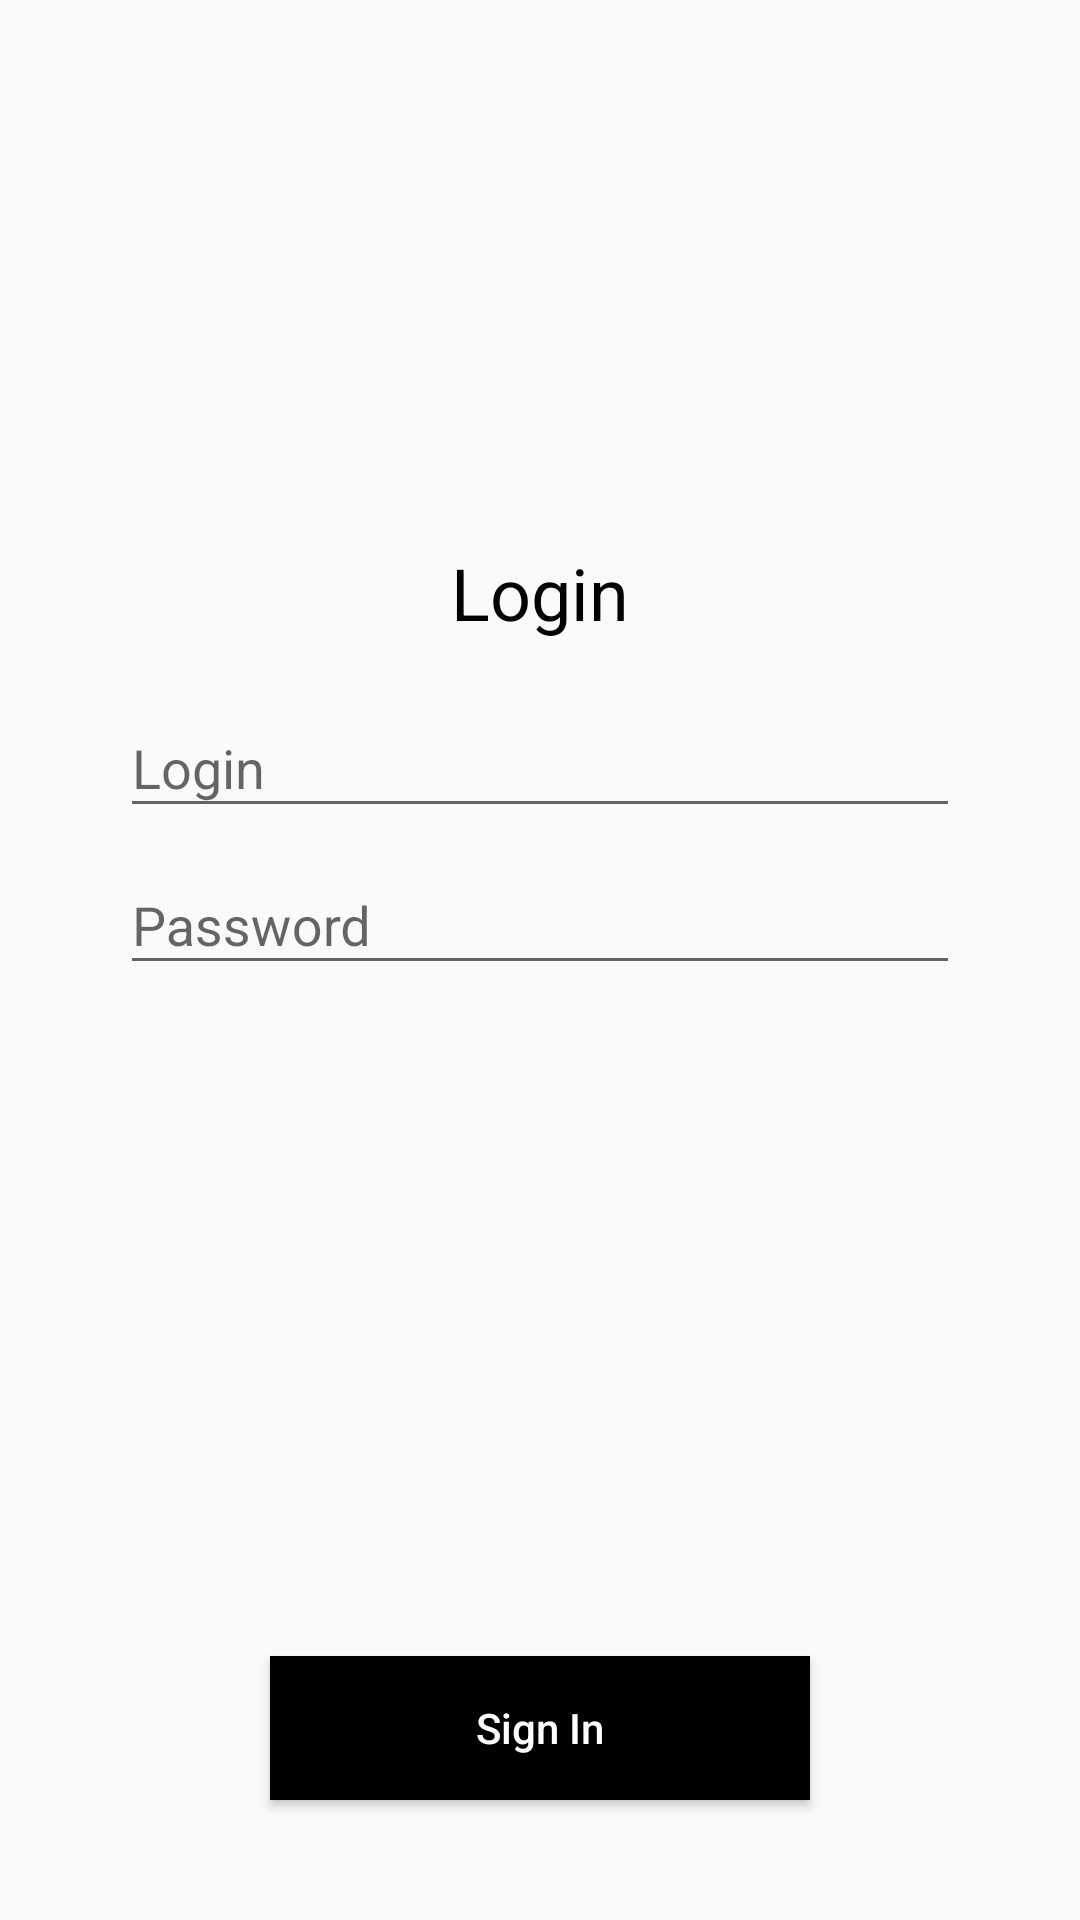

Reconstruct the res/layout file that produces this screen, plus the resources it refers to.
<!-- AndroidManifest.xml: application theme Theme.AirTickets -->
<!-- res/layout/fragment_registration.xml -->
<?xml version="1.0" encoding="utf-8"?>
<androidx.constraintlayout.widget.ConstraintLayout xmlns:tools="http://schemas.android.com/tools"
    xmlns:android="http://schemas.android.com/apk/res/android"
    android:layout_width="match_parent"
    android:layout_height="match_parent"
    xmlns:app="http://schemas.android.com/apk/res-auto"
    tools:context=".ui.login.LoginFragment">

    <androidx.appcompat.widget.AppCompatTextView
        android:layout_width="wrap_content"
        android:layout_height="wrap_content"
        android:layout_centerHorizontal="true"
        android:text="Login"
        android:layout_marginBottom="10dp"
        android:textAppearance="@style/Base.TextAppearance.AppCompat.Headline"
        android:textColor="@color/black"
        app:layout_constraintBottom_toTopOf="@+id/linearLayout"
        app:layout_constraintEnd_toEndOf="parent"
        app:layout_constraintStart_toStartOf="parent" />

    <LinearLayout
        android:id="@+id/linearLayout"
        android:layout_width="0dp"
        android:layout_height="wrap_content"
        android:orientation="vertical"
        app:layout_constraintBottom_toTopOf="@+id/buttonLogin"
        app:layout_constraintEnd_toEndOf="parent"
        app:layout_constraintStart_toStartOf="parent"
        app:layout_constraintTop_toTopOf="parent">

        <com.google.android.material.textfield.TextInputLayout
            android:id="@+id/til_login"
            android:layout_width="match_parent"
            android:layout_height="match_parent"
            android:layout_marginStart="20dp"
            android:layout_marginEnd="20dp"
            app:layout_constraintBottom_toTopOf="@+id/til_password"
            app:layout_constraintEnd_toEndOf="parent"
            app:layout_constraintStart_toStartOf="parent"
            app:layout_constraintVertical_chainStyle="packed">

            <com.google.android.material.textfield.TextInputEditText
                android:id="@+id/etLogin"
                android:layout_marginStart="20dp"
                android:layout_marginEnd="20dp"
                android:layout_width="match_parent"
                android:layout_height="wrap_content"
                android:hint="@string/name_hint" />
        </com.google.android.material.textfield.TextInputLayout>

        <com.google.android.material.textfield.TextInputLayout
            android:id="@+id/til_password"
            android:layout_width="match_parent"
            android:layout_height="match_parent"
            android:layout_marginStart="20dp"
            android:layout_marginEnd="20dp"
            app:layout_constraintBottom_toTopOf="@+id/buttonLogin"
            app:layout_constraintEnd_toEndOf="parent"
            app:layout_constraintStart_toStartOf="parent"
            app:layout_constraintVertical_chainStyle="packed">

            <com.google.android.material.textfield.TextInputEditText
                android:id="@+id/etPassword"
                android:inputType="textPassword"
                android:layout_marginStart="20dp"
                android:layout_marginEnd="20dp"
                android:layout_width="match_parent"
                android:layout_height="wrap_content"
                android:hint="@string/password_hint" />
        </com.google.android.material.textfield.TextInputLayout>
    </LinearLayout>

    <androidx.appcompat.widget.AppCompatButton
        android:id="@+id/buttonLogin"
        android:layout_width="180dp"
        android:layout_height="wrap_content"
        android:layout_alignParentBottom="true"
        android:layout_centerHorizontal="true"
        android:background="@color/black"
        android:text="@string/sign_in"
        android:textAllCaps="false"
        android:textColor="@color/white"
        android:layout_marginBottom="40dp"
        app:layout_constraintBottom_toBottomOf="parent"
        app:layout_constraintEnd_toEndOf="parent"
        app:layout_constraintStart_toStartOf="parent"/>

</androidx.constraintlayout.widget.ConstraintLayout>
<!-- resources referenced by this layout -->
<resources>
  <string name="name_hint">Login</string>
  <string name="password_hint">Password</string>
  <string name="sign_in">Sign In</string>
  <style name="Theme.AirTickets" parent="Theme.MaterialComponents.DayNight.NoActionBar.Bridge">
          
          <item name="colorPrimary">@color/purple_500</item>
          <item name="colorPrimaryVariant">@color/black</item>
          <item name="colorOnPrimary">@color/white</item>
          
          <item name="colorSecondary">@color/teal_200</item>
          <item name="colorSecondaryVariant">@color/teal_700</item>
          <item name="colorOnSecondary">@color/black</item>
          
          <item name="android:statusBarColor" tools:targetApi="l">?attr/colorPrimaryVariant</item>
          
      </style>
  <!-- not gathered from this repository: default colours our renderer supplied (Android Studio template values) -->
  <color name="purple_500">#FF6200EE</color>
  <color name="teal_200">#FF03DAC5</color>
  <color name="teal_700">#FF018786</color>
  <color name="black">#FF000000</color>
  <color name="white">#FFFFFFFF</color>
</resources>
